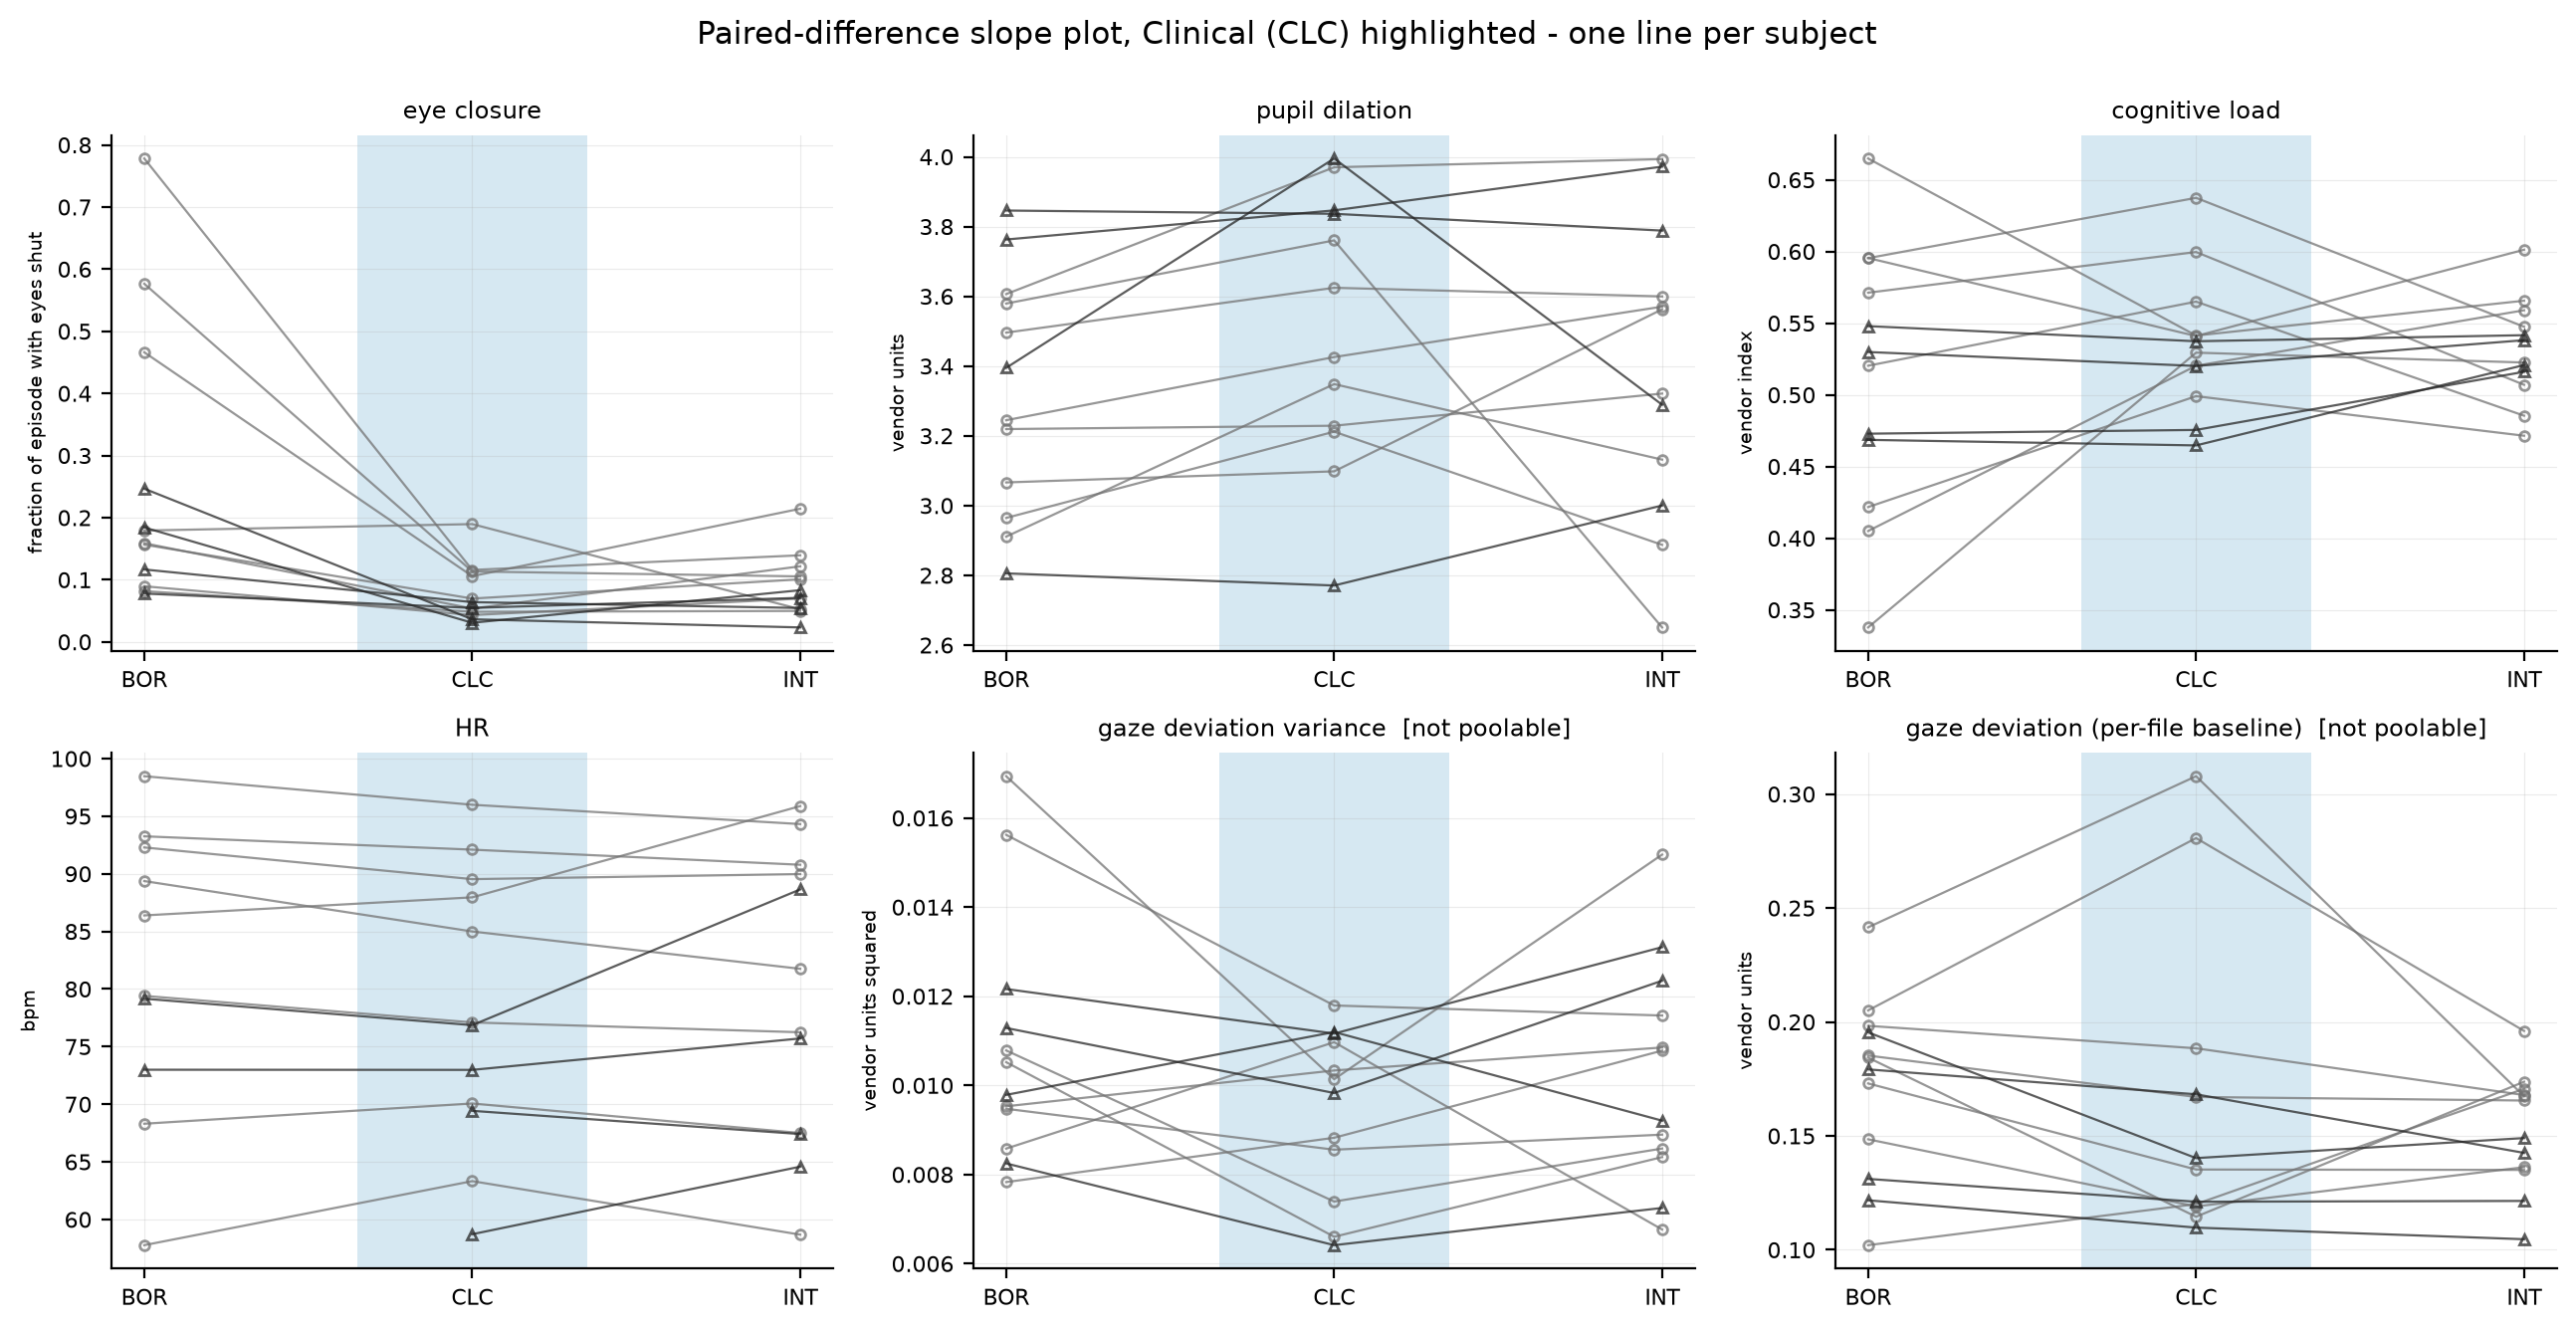

Data behind this chart, as committed beside it:
anchor_stimulus, channel, subject, round, stimulus, value, poolable
CLC, eye closure, S01, 1, BOR, 0.08953, True
CLC, eye closure, S01, 1, CLC, 0.04314, True
CLC, eye closure, S01, 1, INT, 0.06976, True
CLC, eye closure, S02, 1, BOR, 0.1792, True
CLC, eye closure, S02, 1, CLC, 0.1896, True
CLC, eye closure, S02, 1, INT, 0.05249, True
CLC, eye closure, S03, 1, BOR, 0.1589, True
CLC, eye closure, S03, 1, CLC, 0.05368, True
CLC, eye closure, S03, 1, INT, 0.1216, True
CLC, eye closure, S04, 1, BOR, 0.08168, True
CLC, eye closure, S04, 1, CLC, 0.04844, True
CLC, eye closure, S04, 1, INT, 0.04983, True
CLC, eye closure, S05, 1, BOR, 0.7782, True
CLC, eye closure, S05, 1, CLC, 0.1158, True
CLC, eye closure, S05, 1, INT, 0.1394, True
CLC, eye closure, S06, 1, BOR, 0.1565, True
CLC, eye closure, S06, 1, CLC, 0.06974, True
CLC, eye closure, S06, 1, INT, 0.1007, True
CLC, eye closure, S07, 1, BOR, 0.4662, True
CLC, eye closure, S07, 1, CLC, 0.1058, True
CLC, eye closure, S07, 1, INT, 0.2144, True
CLC, eye closure, S08, 1, BOR, 0.5765, True
CLC, eye closure, S08, 1, CLC, 0.1134, True
CLC, eye closure, S08, 1, INT, 0.1054, True
CLC, eye closure, R2-01, 2, BOR, 0.1842, True
CLC, eye closure, R2-01, 2, CLC, 0.03076, True
CLC, eye closure, R2-01, 2, INT, 0.08323, True
CLC, eye closure, R2-02, 2, BOR, 0.2466, True
CLC, eye closure, R2-02, 2, CLC, 0.03639, True
CLC, eye closure, R2-02, 2, INT, 0.02327, True
CLC, eye closure, R2-03, 2, BOR, 0.1166, True
CLC, eye closure, R2-03, 2, CLC, 0.06399, True
CLC, eye closure, R2-03, 2, INT, 0.05458, True
CLC, eye closure, R2-04, 2, BOR, 0.07781, True
CLC, eye closure, R2-04, 2, CLC, 0.05467, True
CLC, eye closure, R2-04, 2, INT, 0.07091, True
CLC, pupil dilation, S01, 1, BOR, 2.965, True
CLC, pupil dilation, S01, 1, CLC, 3.212, True
CLC, pupil dilation, S01, 1, INT, 2.887, True
CLC, pupil dilation, S02, 1, BOR, 3.496, True
CLC, pupil dilation, S02, 1, CLC, 3.625, True
CLC, pupil dilation, S02, 1, INT, 3.6, True
CLC, pupil dilation, S03, 1, BOR, 3.066, True
CLC, pupil dilation, S03, 1, CLC, 3.098, True
CLC, pupil dilation, S03, 1, INT, 3.563, True
CLC, pupil dilation, S04, 1, BOR, 2.911, True
CLC, pupil dilation, S04, 1, CLC, 3.348, True
CLC, pupil dilation, S04, 1, INT, 3.132, True
CLC, pupil dilation, S05, 1, BOR, 3.219, True
CLC, pupil dilation, S05, 1, CLC, 3.229, True
CLC, pupil dilation, S05, 1, INT, 3.321, True
CLC, pupil dilation, S06, 1, BOR, 3.245, True
CLC, pupil dilation, S06, 1, CLC, 3.426, True
CLC, pupil dilation, S06, 1, INT, 3.57, True
CLC, pupil dilation, S07, 1, BOR, 3.579, True
CLC, pupil dilation, S07, 1, CLC, 3.76, True
CLC, pupil dilation, S07, 1, INT, 2.651, True
CLC, pupil dilation, S08, 1, BOR, 3.606, True
CLC, pupil dilation, S08, 1, CLC, 3.97, True
CLC, pupil dilation, S08, 1, INT, 3.993, True
... 156 more rows
